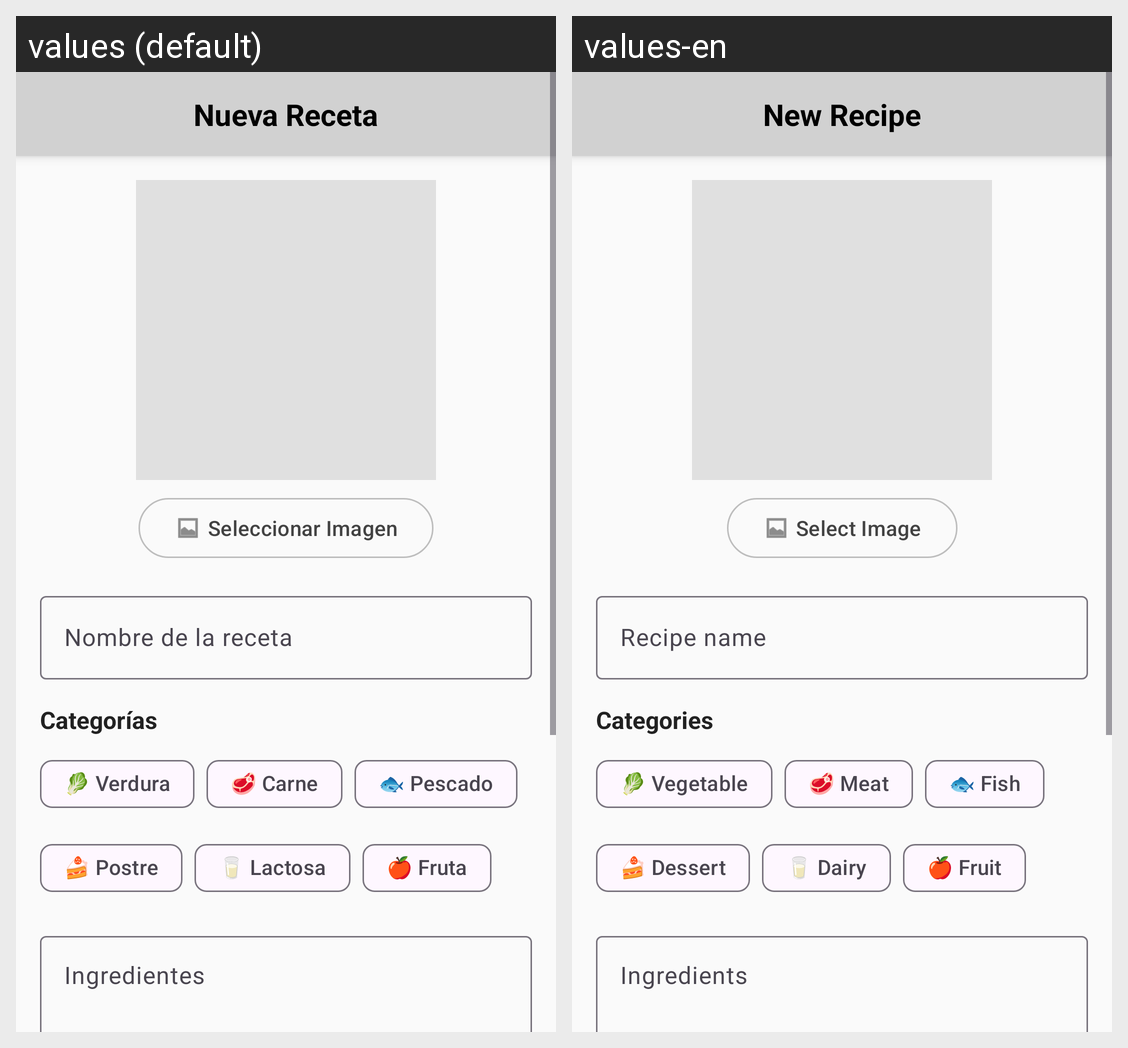

Here is an Android app screen in its default locale and in the app's own translations. Write out the translated-string differences for the strings that appear on this screen.
Android screen res/layout/activity_add_receta.xml rendered under 2 locales, left to right: values (default), values-en. Device: Nexus 5 (rendered at 1080×1920; each locale shown at half size, 540×960, under a caption strip naming it); theme Theme.RecetaLog.
Strings drawn on this screen, with the default value and each locale's value (text and hints the layout hard-codes, and strings that could not be matched under every locale, appear in the picture but are not listed):

nueva_receta
  values: Nueva Receta
  values-en: New Recipe

seleccionar_imagen
  values: Seleccionar Imagen
  values-en: Select Image

nombre_receta_hint
  values: Nombre de la receta
  values-en: Recipe name

categorias
  values: Categorías
  values-en: Categories

cat_verdura
  values: 🥬 Verdura
  values-en: 🥬 Vegetable

cat_carne
  values: 🥩 Carne
  values-en: 🥩 Meat

cat_pescado
  values: 🐟 Pescado
  values-en: 🐟 Fish

cat_postre
  values: 🍰 Postre
  values-en: 🍰 Dessert

cat_lactosa
  values: 🥛 Lactosa
  values-en: 🥛 Dairy

cat_fruta
  values: 🍎 Fruta
  values-en: 🍎 Fruit

ingredientes_hint
  values: Ingredientes
  values-en: Ingredients
